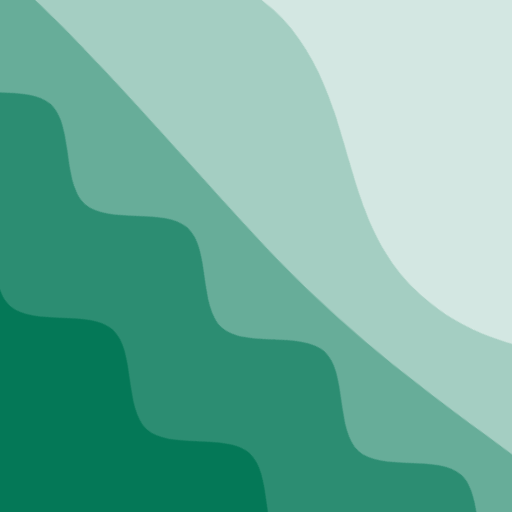
t = 0.00 s
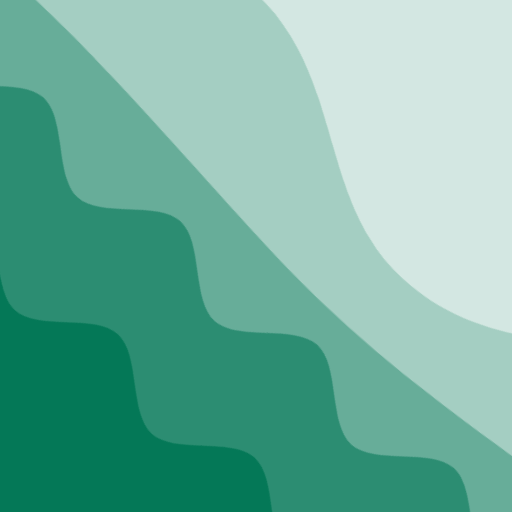
t = 2.50 s
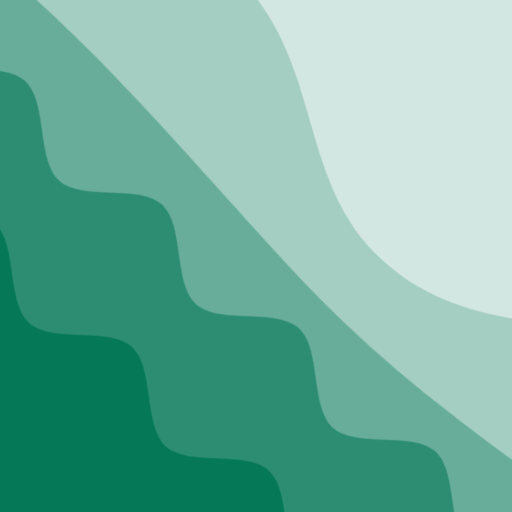
t = 5.00 s
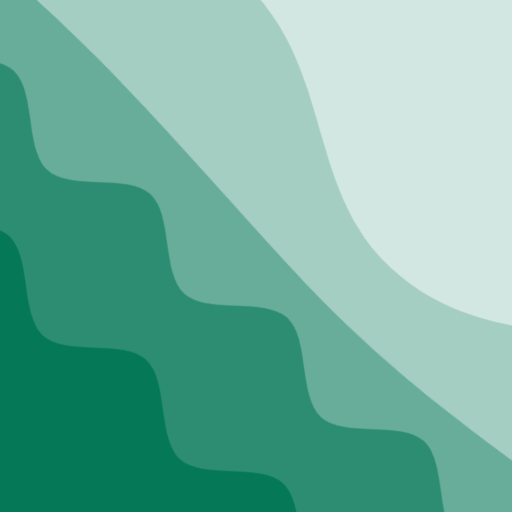
t = 7.50 s

The animated SVG that drew these frames (rendered in a browser with its animation timeline set to each time). Animation: 2 CSS @keyframes rules; frames cover the first 7.50 s, repeats indefinitely.

<svg xmlns="http://www.w3.org/2000/svg" viewBox="0 0 100 100" fill="none" shape-rendering="auto" aria-hidden="true"><!-- Generated by DiceBear (https://www.dicebear.com) --><metadata xmlns:rdf="http://www.w3.org/1999/02/22-rdf-syntax-ns#" xmlns:xsi="http://www.w3.org/2001/XMLSchema-instance" xmlns:dc="http://purl.org/dc/elements/1.1/" xmlns:dcterms="http://purl.org/dc/terms/"><rdf:RDF><rdf:Description><dc:title>Waves</dc:title><dc:creator>DiceBear</dc:creator><dc:source xsi:type="dcterms:URI">https://www.dicebear.com</dc:source><dcterms:license xsi:type="dcterms:URI">https://creativecommons.org/publicdomain/zero/1.0/</dcterms:license><dc:rights>“Waves” (https://www.dicebear.com) by “DiceBear”, licensed under “CC0 1.0” (https://creativecommons.org/publicdomain/zero/1.0/)</dc:rights></rdf:Description></rdf:RDF></metadata><defs><g id="layer-ripple-d7cd9e87"><path d="M0 12c6 0 12 10 18 10s12-10 18-10 12 10 18 10 12-10 18-10 12 10 18 10 12-10 18-10 12 10 18 10 12-10 18-10 12 10 18 10 12-10 18-10 12 6 20 5v113H0Z" fill="#ffffff"/></g><g id="layer-calm-d7cd9e87"><path d="M0 16c28 0 52-6 84-5s72 10 116 5v114H0Z" fill="#ffffff"/></g><g id="layer-swell-d7cd9e87"><path d="M0 24C25 24 35 0 62 0c22 0 34 20 56 22 18 1 30-10 48-10 12 0 24 6 34 8v110H0Z" fill="#ffffff"/></g><g id="body-quartet-d7cd9e87"><g opacity=".16"><g class="dbwa-l1"><use transform="translate(-50) translate(-14.8722, -1.42506)" href="#layer-ripple-d7cd9e87"/></g></g><g opacity=".28"><g class="dbwa-l2"><use transform="translate(-50 22) translate(-12.3802, 1.13737)" href="#layer-ripple-d7cd9e87"/></g></g><g opacity=".4"><g class="dbwa-l3"><use transform="translate(-50 44) translate(3.7448, -3.10063)" href="#layer-calm-d7cd9e87"/></g></g><g opacity=".52"><g class="dbwa-l4"><use transform="translate(-50 66) translate(9.3144, -0.08294)" href="#layer-swell-d7cd9e87"/></g></g></g><g id="bodyFree-default-d7cd9e87"><use href="#body-quartet-d7cd9e87"/></g><g id="rotation-free-d7cd9e87"><use transform="rotate(-137.9197, 50, 50)" href="#bodyFree-default-d7cd9e87"/></g><g id="animation-medium-d7cd9e87"><g class="dbwa-medium"/><style>svg:has(.dbwa-medium){--dbwa-t:1;--dbwa-p:running}@media (prefers-reduced-motion: no-preference){@keyframes dbwaDriftA{0%,100%{transform:translateX(0)}50%{transform:translateX(-10px)}} @keyframes dbwaDriftB{0%,100%{transform:translateX(0)}50%{transform:translateX(10px)}} .dbwa-l1{animation:dbwaDriftA calc(var(--dbwa-t,1)*20s) ease-in-out infinite} .dbwa-l2{animation:dbwaDriftB calc(var(--dbwa-t,1)*16.5s) ease-in-out infinite} .dbwa-l3{animation:dbwaDriftA calc(var(--dbwa-t,1)*13.5s) ease-in-out infinite} .dbwa-l4{animation:dbwaDriftB calc(var(--dbwa-t,1)*11s) ease-in-out infinite} .dbwa-l5{animation:dbwaDriftA calc(var(--dbwa-t,1)*9.5s) ease-in-out infinite} .dbwa-l6{animation:dbwaDriftB calc(var(--dbwa-t,1)*8s) ease-in-out infinite}.dbwa-l1,.dbwa-l2,.dbwa-l3,.dbwa-l4,.dbwa-l5,.dbwa-l6{animation-play-state:var(--dbwa-p,paused)}}</style></g><clipPath id="clip-d7cd9e87"><rect width="100" height="100" rx="0" ry="0"/></clipPath></defs><g clip-path="url(#clip-d7cd9e87)"><rect width="100" height="100" fill="#047857"/><use href="#rotation-free-d7cd9e87"/><use href="#animation-medium-d7cd9e87"/></g></svg>
